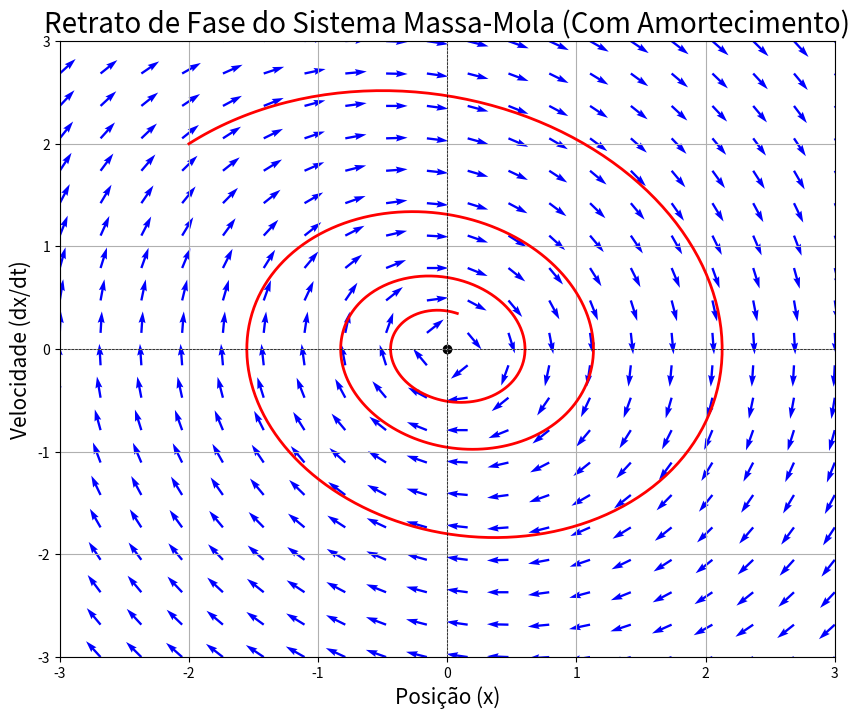

This chart was generated by the following Python code:
import numpy as np
import matplotlib.pyplot as plt

# Definindo os parâmetros do sistema
m = 1.0  # massa
b = 0.2  # constante de amortecimento
k = 1.0  # constante da mola

# Função que define o sistema de equações diferenciais
def system(X):
    x, v = X  # x = posição, v = velocidade
    dxdt = v
    dvdt = -b/m * v - k/m * x  # Incluindo amortecimento
    return np.array([dxdt, dvdt])

# Método Runge-Kutta de quarta ordem
def runge_kutta_4th_order(X0, t):
    X = np.zeros((len(t), len(X0)))
    X[0] = X0
    
    for i in range(len(t) - 1):
        dt = t[i+1] - t[i]
        k1 = system(X[i])
        k2 = system(X[i] + 0.5 * dt * k1)
        k3 = system(X[i] + 0.5 * dt * k2)
        k4 = system(X[i] + dt * k3)
        X[i+1] = X[i] + (dt / 6) * (k1 + 2*k2 + 2*k3 + k4)

    return X

# Criando uma grade de pontos para o retrato de fase
x_vals = np.linspace(-3, 3, 20)
y_vals = np.linspace(-3, 3, 20)
X1, Y1 = np.meshgrid(x_vals, y_vals)

# Calcular as direções do vetor no campo
DX1, DY1 = np.zeros_like(X1), np.zeros_like(Y1)
for i in range(len(x_vals)):
    for j in range(len(y_vals)):
        xdot = system([X1[i, j], Y1[i, j]])
        DX1[i, j] = xdot[0]
        DY1[i, j] = xdot[1]

# Normalizando os vetores para a visualização
M = (np.hypot(DX1, DY1))
M[M == 0] = 1.  # evitar divisão por zero
DX1 /= M
DY1 /= M

# Criar o gráfico
plt.figure(figsize=(10, 8))
plt.quiver(X1, Y1, DX1, DY1, color='blue')
plt.xlim(-3, 3)
plt.ylim(-3, 3)
plt.title('Retrato de Fase do Sistema Massa-Mola (Com Amortecimento)', fontsize='20')
plt.xlabel('Posição (x)', fontsize='15')
plt.ylabel('Velocidade (dx/dt)', fontsize='15')

# Desenhar linhas de trajetória para algumas condições iniciais
initial_conditions = [(-2, 2)]
t = np.linspace(0, 20, 1000)  # Criar uma linha do tempo

for (x0, v0) in initial_conditions:
    X = runge_kutta_4th_order([x0, v0], t)  # Integrar usando RK4
    plt.plot(X[:, 0], X[:, 1], lw=2, color = 'red')

# Adicionar o ponto fixo
plt.scatter(0, 0, color='black')  # Ponto fixo na origem
plt.grid()
plt.axhline(0, color='black', lw=0.5, ls='--')
plt.axvline(0, color='black', lw=0.5, ls='--')
plt.show()
